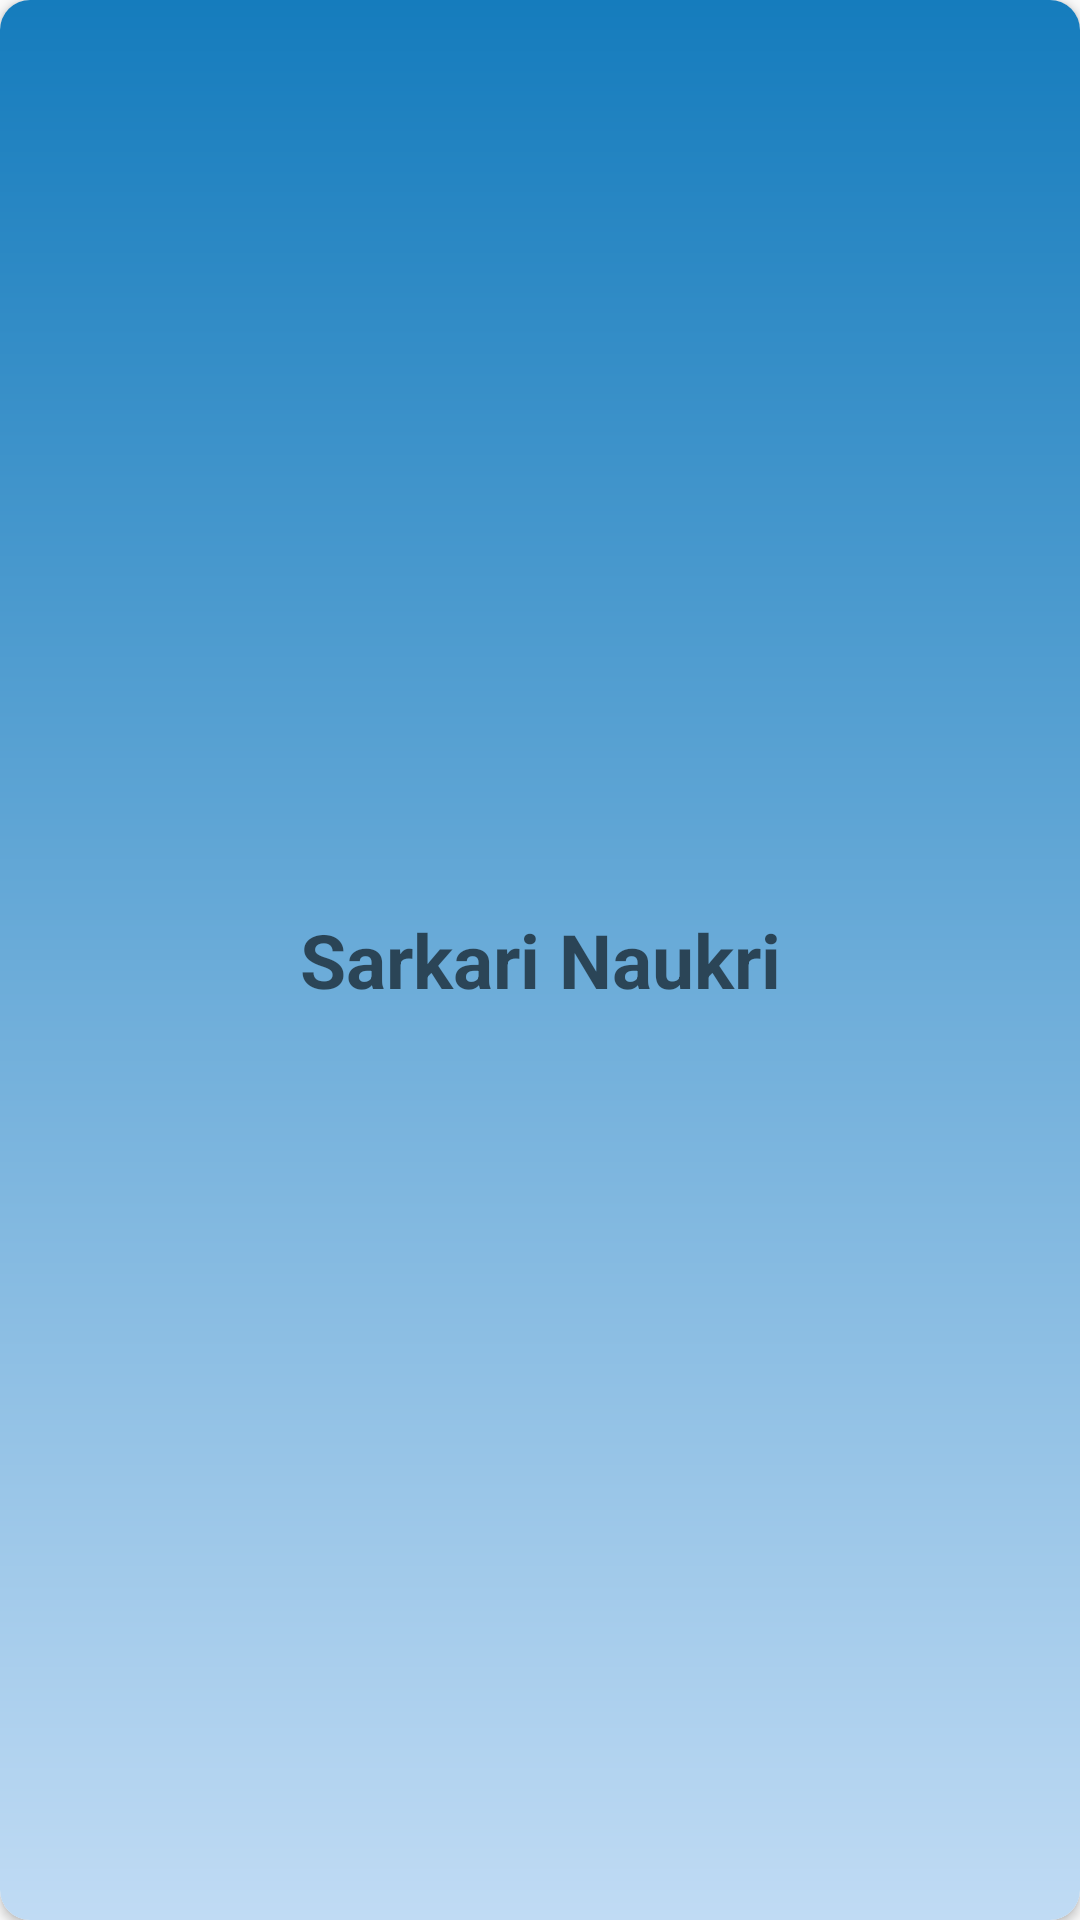

Write the Android layout XML for this screen, with the resource values it uses.
<!-- AndroidManifest.xml: application theme AppTheme -->
<!-- res/layout/pager_item.xml -->
<?xml version="1.0" encoding="utf-8"?>
<androidx.cardview.widget.CardView xmlns:android="http://schemas.android.com/apk/res/android"
    xmlns:app="http://schemas.android.com/apk/res-auto"
    android:id="@+id/card_view"
    android:layout_margin="5dp"
    android:layout_width="match_parent"
    android:layout_height="match_parent"
    android:layout_gravity="center"
    android:background="?android:selectableItemBackground"
    android:clickable="true"
    android:focusable="true"
    app:cardCornerRadius="10dp"
    app:cardMaxElevation="10dp">

    <RelativeLayout
        android:id="@+id/jobList"
        android:layout_width="match_parent"
        android:layout_height="match_parent"
        android:layout_gravity="center"
        android:gravity="center"
        android:background="@drawable/gradient"
        android:orientation="vertical"
        android:padding="5dp">

        <TextView
            android:id="@+id/jobName"
            android:layout_width="match_parent"
            android:layout_height="wrap_content"
            android:gravity="center"
            android:hint="@string/app_name"
            android:padding="5dp"
            android:textColor="@color/lb"
            android:textSize="25sp"
            android:textStyle="bold" />

        <TextView
            android:id="@+id/counting"
            android:layout_width="wrap_content"
            android:layout_height="wrap_content"
            android:gravity="center"
            android:padding="10dp"
            android:textSize="15sp"
            android:textStyle="bold"
            android:visibility="invisible" />

    </RelativeLayout>

</androidx.cardview.widget.CardView>
<!-- resources referenced by this layout -->
<resources>
  <color name="lb">#ffff00 </color>
  <!-- drawable gradient (drawable) -->
  <?xml version="1.0" encoding="utf-8"?>
  
  <shape xmlns:android="http://schemas.android.com/apk/res/android"
      android:shape="rectangle">
      <gradient android:startColor="#C0DBF4"
          android:endColor="#157CBD"
          android:angle="90" />
  </shape>
  <string name="app_name">Sarkari Naukri</string>
  <style name="AppTheme" parent="Theme.AppCompat.Light.DarkActionBar">
          
          <item name="colorPrimary">@color/colorPrimary</item>
          <item name="colorPrimaryDark">@color/colorPrimaryDark</item>
          <item name="colorAccent">@color/colorAccent</item>
          <item name="windowNoTitle">true</item>
          <item name="windowActionBar">false</item>
      </style>
  <color name="colorPrimary">#108AE2</color>
  <color name="colorPrimaryDark">#1063AE</color>
  <color name="colorAccent">#32CEFF</color>
</resources>
